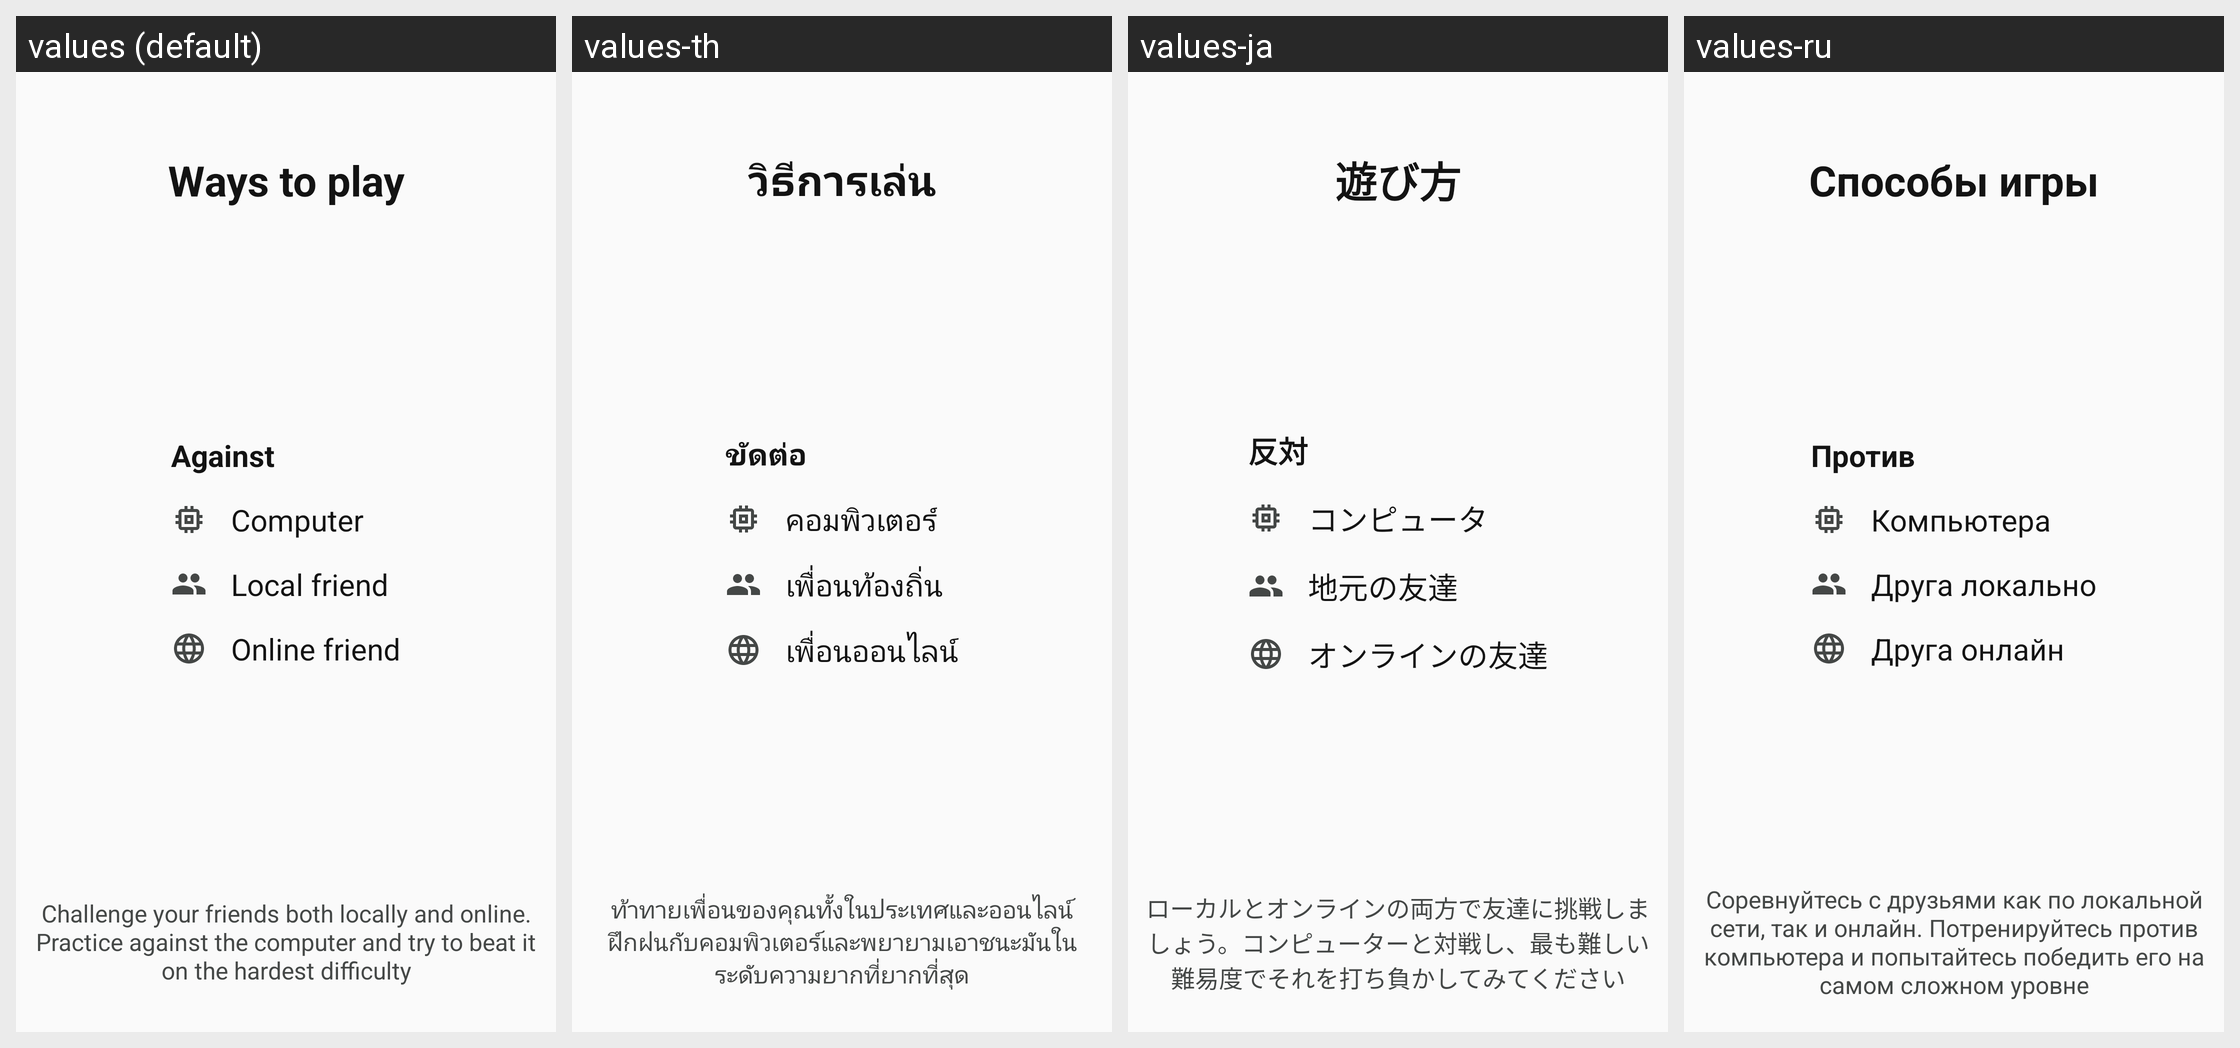

For this localized Android screen grid, give each drawn string resource with its value in every locale shown.
Android screen res/layout/tutorial_body_modes.xml rendered under 4 locales, left to right: values (default), values-th, values-ja, values-ru. Device: Nexus 5 (rendered at 1080×1920; each locale shown at half size, 540×960, under a caption strip naming it); theme AppTheme.NoActionBar.
Other locales in the repository, not shown: values-de, values-es, values-fr, values-in, values-it, values-ko, values-nl, values-pt, values-zh.
Strings drawn on this screen, with the default value and each locale's value (text and hints the layout hard-codes, and strings that could not be matched under every locale, appear in the picture but are not listed):

tut7_title
  values: Ways to play
  values-th: วิธีการเล่น
  values-ja: 遊び方
  values-ru: Способы игры

tut7_against
  values: Against
  values-th: ขัดต่อ
  values-ja: 反対
  values-ru: Против

tut7_ways_computer
  values: Computer
  values-th: คอมพิวเตอร์
  values-ja: コンピュータ
  values-ru: Компьютера

tut7_ways_local
  values: Local friend
  values-th: เพื่อนท้องถิ่น
  values-ja: 地元の友達
  values-ru: Друга локально

tut7_ways_online
  values: Online friend
  values-th: เพื่อนออนไลน์
  values-ja: オンラインの友達
  values-ru: Друга онлайн

tut7_desc
  values: Challenge your friends both locally and online. Practice against the computer and try to beat it on the hardest difficulty
  values-th: ท้าทายเพื่อนของคุณทั้งในประเทศและออนไลน์ ฝึกฝนกับคอมพิวเตอร์และพยายามเอาชนะมันในระดับความยากที่ยากที่สุด
  values-ja: ローカルとオンラインの両方で友達に挑戦しましょう。コンピューターと対戦し、最も難しい難易度でそれを打ち負かしてみてください
  values-ru: Соревнуйтесь с друзьями как по локальной сети, так и онлайн. Потренируйтесь против компьютера и попытайтесь победить его на самом сложном уровне
